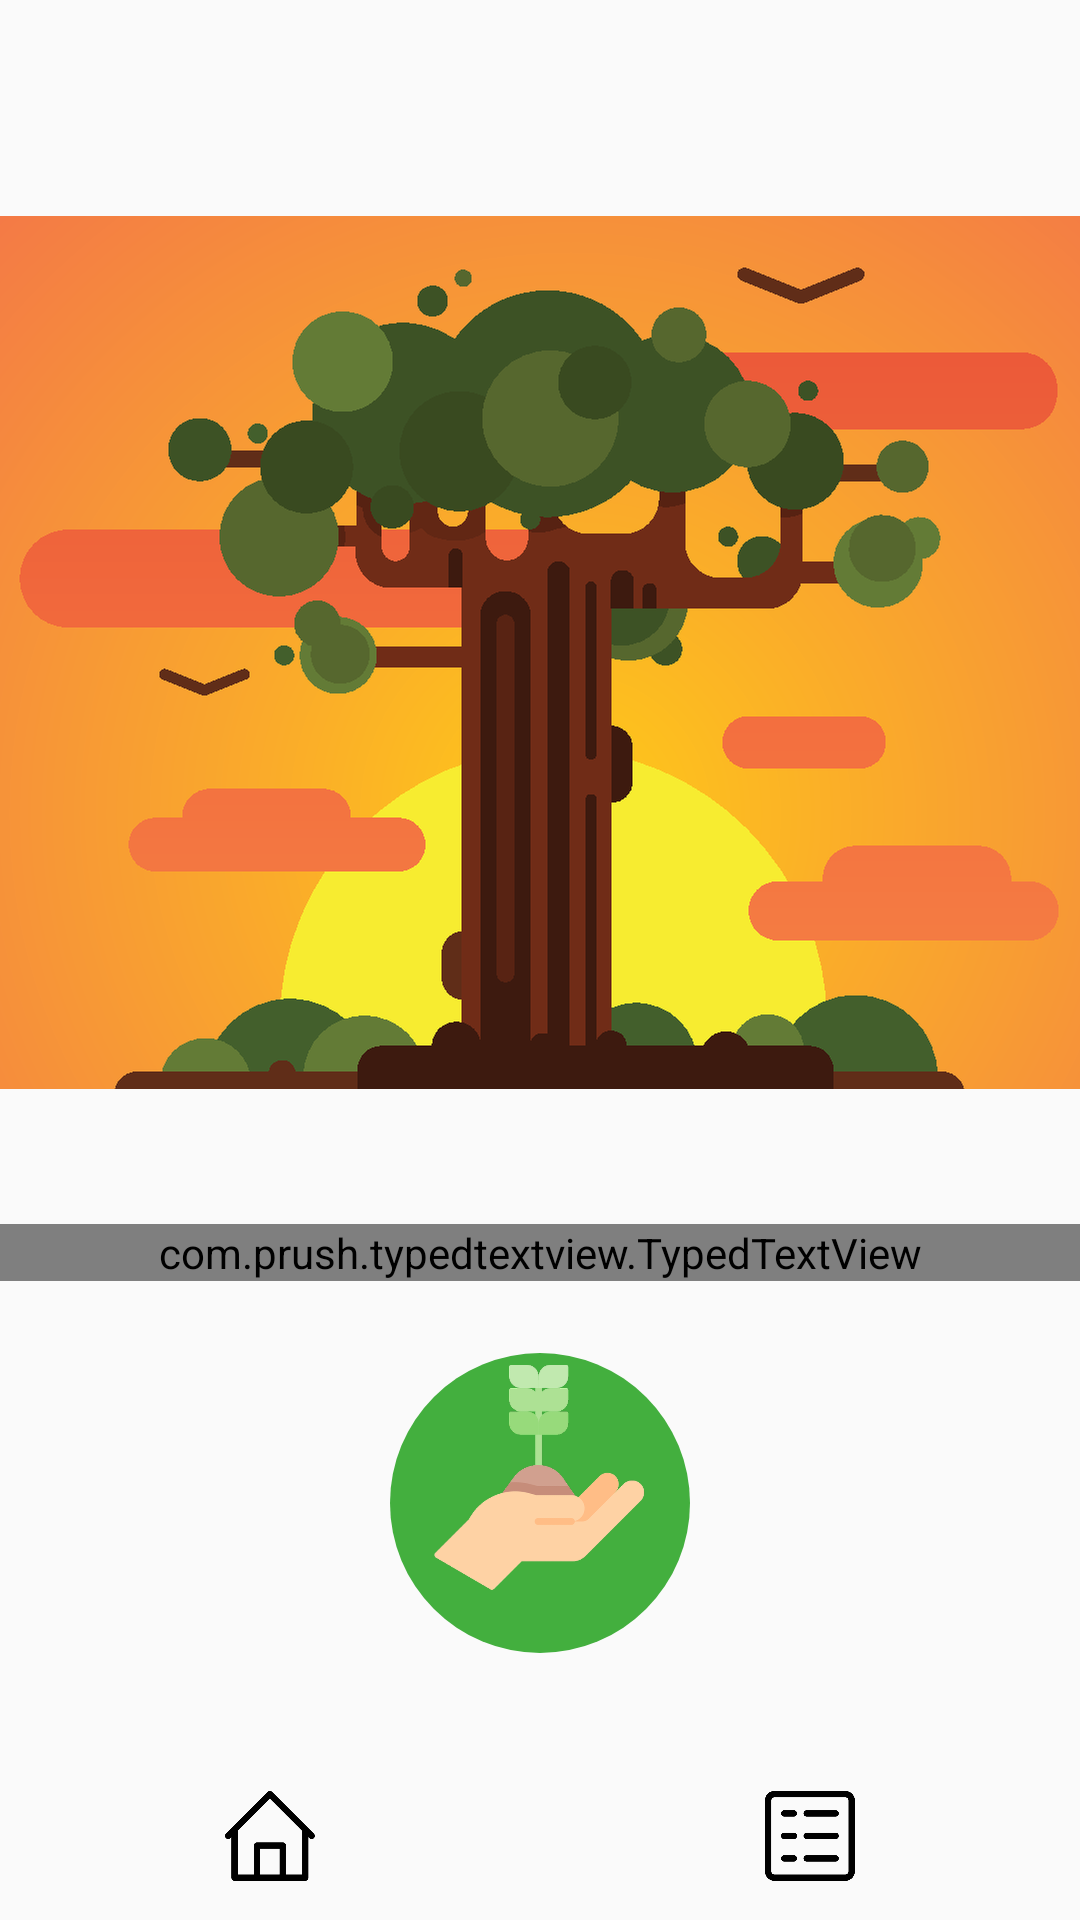

Write the Android layout XML for this screen, with the resource values it uses.
<!-- AndroidManifest.xml: application theme AppTheme -->
<!-- res/layout/activity_exercise.xml -->
<?xml version="1.0" encoding="utf-8"?>
<androidx.constraintlayout.widget.ConstraintLayout xmlns:android="http://schemas.android.com/apk/res/android"
    xmlns:app="http://schemas.android.com/apk/res-auto"
    xmlns:tools="http://schemas.android.com/tools"
    android:orientation="vertical"
    android:layout_width="match_parent"
    android:layout_height="match_parent"
    android:gravity="center"

    android:background="@color/nature_primary">

    <TextView android:id="@+id/ExerciseActivityQuote_TextView"
        android:layout_width="wrap_content"
        android:layout_height="wrap_content"
        android:textSize="16sp"

        app:layout_constraintTop_toTopOf="parent"
        app:layout_constraintBottom_toTopOf="@id/ExerciseActivity_ImageView"
        app:layout_constraintStart_toStartOf="parent"
        app:layout_constraintEnd_toEndOf="parent"
        >

    </TextView>

    <ImageView
        android:id="@+id/ExerciseActivity_ImageView"
        android:layout_width="wrap_content"
        android:layout_height="wrap_content"

        android:adjustViewBounds="true"
        android:src="@drawable/bigtree"
        android:scaleType="center"

        android:layout_marginTop="8dp"

        app:layout_constraintBottom_toTopOf="@id/ExerciseActivity_TextView"
        app:layout_constraintEnd_toEndOf="@id/ExerciseActivity_TypedTextView"
        app:layout_constraintStart_toStartOf="parent"
        app:layout_constraintTop_toBottomOf="@id/ExerciseActivityQuote_TextView" />

    <com.prush.typedtextview.TypedTextView
        android:id="@+id/ExerciseActivity_TypedTextView"
        android:layout_width="0dp"
        android:layout_height="wrap_content"


        android:gravity="center"
        android:textColor="@color/nature_icons"
        android:textSize="16sp"

        app:randomize_typing_speed="true"
        app:randomize_type_seed="25"
        app:play_keystrokes_audio="false"

        android:layout_marginBottom="12dp"
        app:layout_constraintTop_toTopOf="@id/ExerciseActivity_TextView"
        app:layout_constraintStart_toStartOf="parent"
        app:layout_constraintEnd_toEndOf="parent"
        app:layout_constraintBottom_toTopOf="@id/ExerciseStartQuestions_LinearLayout">

    </com.prush.typedtextview.TypedTextView>

    
    <TextView android:id="@+id/ExerciseActivity_TextView"
        android:layout_width="wrap_content"
        android:layout_height="wrap_content"


        android:background="@color/nature_primary"
        android:textColor="@color/nature_primary"
        android:textSize="16sp"

        android:gravity="center"

        android:layout_marginBottom="12dp"
        android:layout_marginTop="12dp"

        app:layout_constraintTop_toBottomOf="@id/ExerciseActivity_ImageView"
        app:layout_constraintStart_toStartOf="parent"
        app:layout_constraintEnd_toEndOf="parent"
        app:layout_constraintBottom_toTopOf="@id/ExerciseStartQuestions_LinearLayout"
        />

    <LinearLayout
        android:id="@+id/ExerciseStartQuestions_LinearLayout"
        android:layout_width="100dp"
        android:layout_height="100dp"
        android:layout_weight="1"
        android:background="@drawable/roundedbutton"

        android:orientation="vertical"

        android:layout_marginBottom="12dp"
        app:layout_constraintBottom_toTopOf="@id/ExerciseActivityBottomActionBar"
        app:layout_constraintEnd_toEndOf="parent"
        app:layout_constraintStart_toStartOf="parent"
        app:layout_constraintTop_toBottomOf="@id/ExerciseActivity_TextView"

        >

        <ImageView
            android:id="@+id/ExerciseStartQuestions_ImageView"
            android:layout_width="75dp"
            android:layout_height="75dp"
            android:layout_gravity="center"
            android:layout_marginTop="4dp"

            android:src="@drawable/naturequestionbuttonimage" />

    </LinearLayout>


    
    <LinearLayout
        android:id="@+id/ExerciseActivityBottomActionBar"
        android:layout_width="match_parent"
        android:layout_height="?attr/actionBarSize"

        android:orientation="horizontal"
        android:background="@color/nature_primary_dark"
        android:gravity="center"

        app:layout_constraintStart_toStartOf="parent"
        app:layout_constraintEnd_toEndOf="parent"
        app:layout_constraintBottom_toBottomOf="parent"
        >


        <ImageView
            android:id="@+id/ExerciseActivityHomeButton"
            android:layout_width="30dp"
            android:layout_height="30dp"

            android:src="@drawable/home"
            android:layout_gravity="center"
            android:layout_weight="1"
            />

        <ImageView
            android:id="@+id/ExerciseActivityToDoButton"
            android:layout_width="30dp"
            android:layout_height="30dp"

            android:src="@drawable/todolist"
            android:layout_gravity="center"
            android:layout_weight="1"
            />
    </LinearLayout>


</androidx.constraintlayout.widget.ConstraintLayout>
<!-- resources referenced by this layout -->
<resources>
  <!-- drawable bigtree: png bitmap (drawable-hdpi, 83535 bytes) -->
  <!-- drawable home: png bitmap (drawable-xhdpi, 8454 bytes) -->
  <!-- drawable naturequestionbuttonimage: png bitmap (drawable-hdpi, 11726 bytes) -->
  <!-- drawable roundedbutton (drawable) -->
  <selector xmlns:android="http://schemas.android.com/apk/res/android">
      <item>
          <shape android:shape="oval">
              <size android:width="100dp"
                  android:height="100dp"/>
              <solid android:color="@color/AE1_actionBarBackgroundColor"/>
          </shape>
      </item>
  </selector>
  <!-- drawable todolist: png bitmap (drawable-hdpi, 7151 bytes) -->
  <style name="AppTheme" parent="Theme.AppCompat.Light.DarkActionBar">
          
          <item name="colorPrimary">@color/homeScreenActionbarColor</item>
          <item name="colorPrimaryDark">@color/topOfPhoneStatusBarColor</item>
          <item name="colorAccent">@color/myBlack</item>
      </style>
  <color name="AE1_actionBarBackgroundColor">#43af3e</color>
  <color name="homeScreenActionbarColor">#ffc400</color>
  <color name="topOfPhoneStatusBarColor">#A0A0A0</color>
  <color name="myBlack">#070707</color>
</resources>
